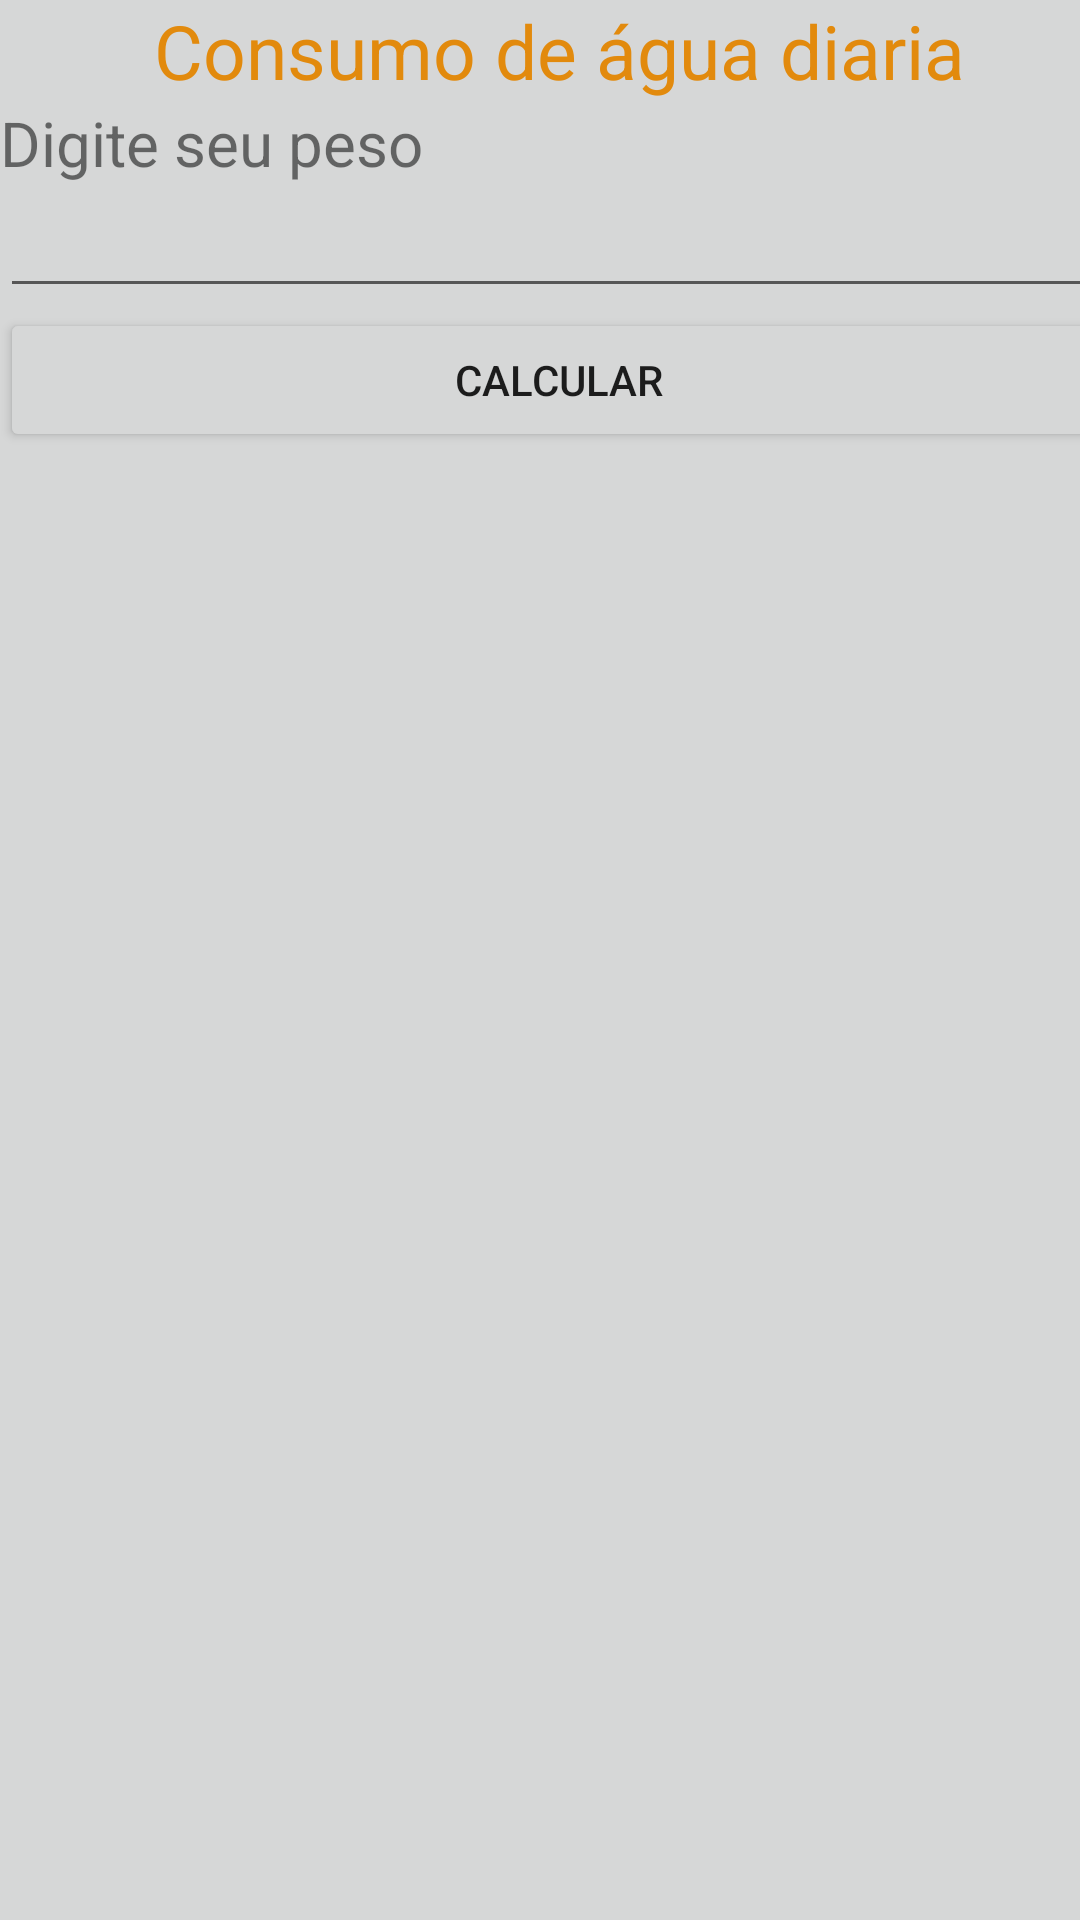

Android layout source for this screen:
<!-- AndroidManifest.xml: application theme AppTheme -->
<!-- res/layout/activity_calculo_agua.xml -->
<?xml version="1.0" encoding="utf-8"?>
<android.support.constraint.ConstraintLayout xmlns:android="http://schemas.android.com/apk/res/android"
    xmlns:app="http://schemas.android.com/apk/res-auto"
    xmlns:tools="http://schemas.android.com/tools"
    android:layout_width="match_parent"
    android:layout_height="match_parent"
    tools:context="com.nutritech.nutritech.Activity.Funcionalidades.CalculoAguaActivity">

    <LinearLayout
        android:layout_width="373dp"
        android:layout_height="502dp"
        android:orientation="vertical"
        tools:layout_editor_absoluteX="8dp"
        tools:layout_editor_absoluteY="8dp"
        tools:ignore="MissingConstraints">

        <TextView
            android:id="@+id/txtTitulo"
            android:layout_width="match_parent"
            android:layout_height="wrap_content"
            android:gravity="center"
            android:text="Consumo de água diaria"
            android:textColor="#e28a0d"
            android:textSize="25sp"/>

        <TextView
            android:id="@+id/tvAguaPeso"
            android:layout_width="match_parent"
            android:layout_height="wrap_content"
            android:text="Digite seu peso"
            android:textSize="10pt"/>

        <EditText
            android:id="@+id/editAguaPeso"
            android:layout_width="match_parent"
            android:layout_height="wrap_content"
            android:ems="10"
            android:inputType="date"
            />




        <Button
            android:id="@+id/btAguaCalcular"
            android:layout_width="match_parent"
            android:layout_height="wrap_content"
            android:layout_gravity="center_horizontal"
            android:text="Calcular" />

        <TextView
            android:id="@+id/tvAguaResultado"
            android:layout_width="match_parent"
            android:layout_height="wrap_content"
            android:layout_gravity="center_horizontal"
            android:textSize="10pt"
            android:text="" />





        <ImageView
            android:layout_marginTop="20dp"
            android:layout_width="wrap_content"
            android:src="@mipmap/agua"
            android:layout_height="100dp" />

        <ImageView
            android:layout_width="wrap_content"
            android:layout_height="match_parent"
            android:layout_marginTop="20dp"
            android:src="@mipmap/agua2" />






    </LinearLayout>

</android.support.constraint.ConstraintLayout>
<!-- resources referenced by this layout -->
<resources>
  <style name="AppTheme" parent="Theme.AppCompat.Light.DarkActionBar">
          
          <item name="colorPrimary">@color/colorPrimary</item>
          <item name="colorPrimaryDark">@color/colorPrimaryDark</item>
          <item name="colorAccent">@color/colorAccent</item>
          <item name="android:windowBackground">?android:attr/colorButtonNormal</item>
      </style>
  <color name="colorPrimary">#b57c3f</color>
  <color name="colorPrimaryDark">#b57c3f</color>
  <color name="colorAccent">#FF4081</color>
</resources>
